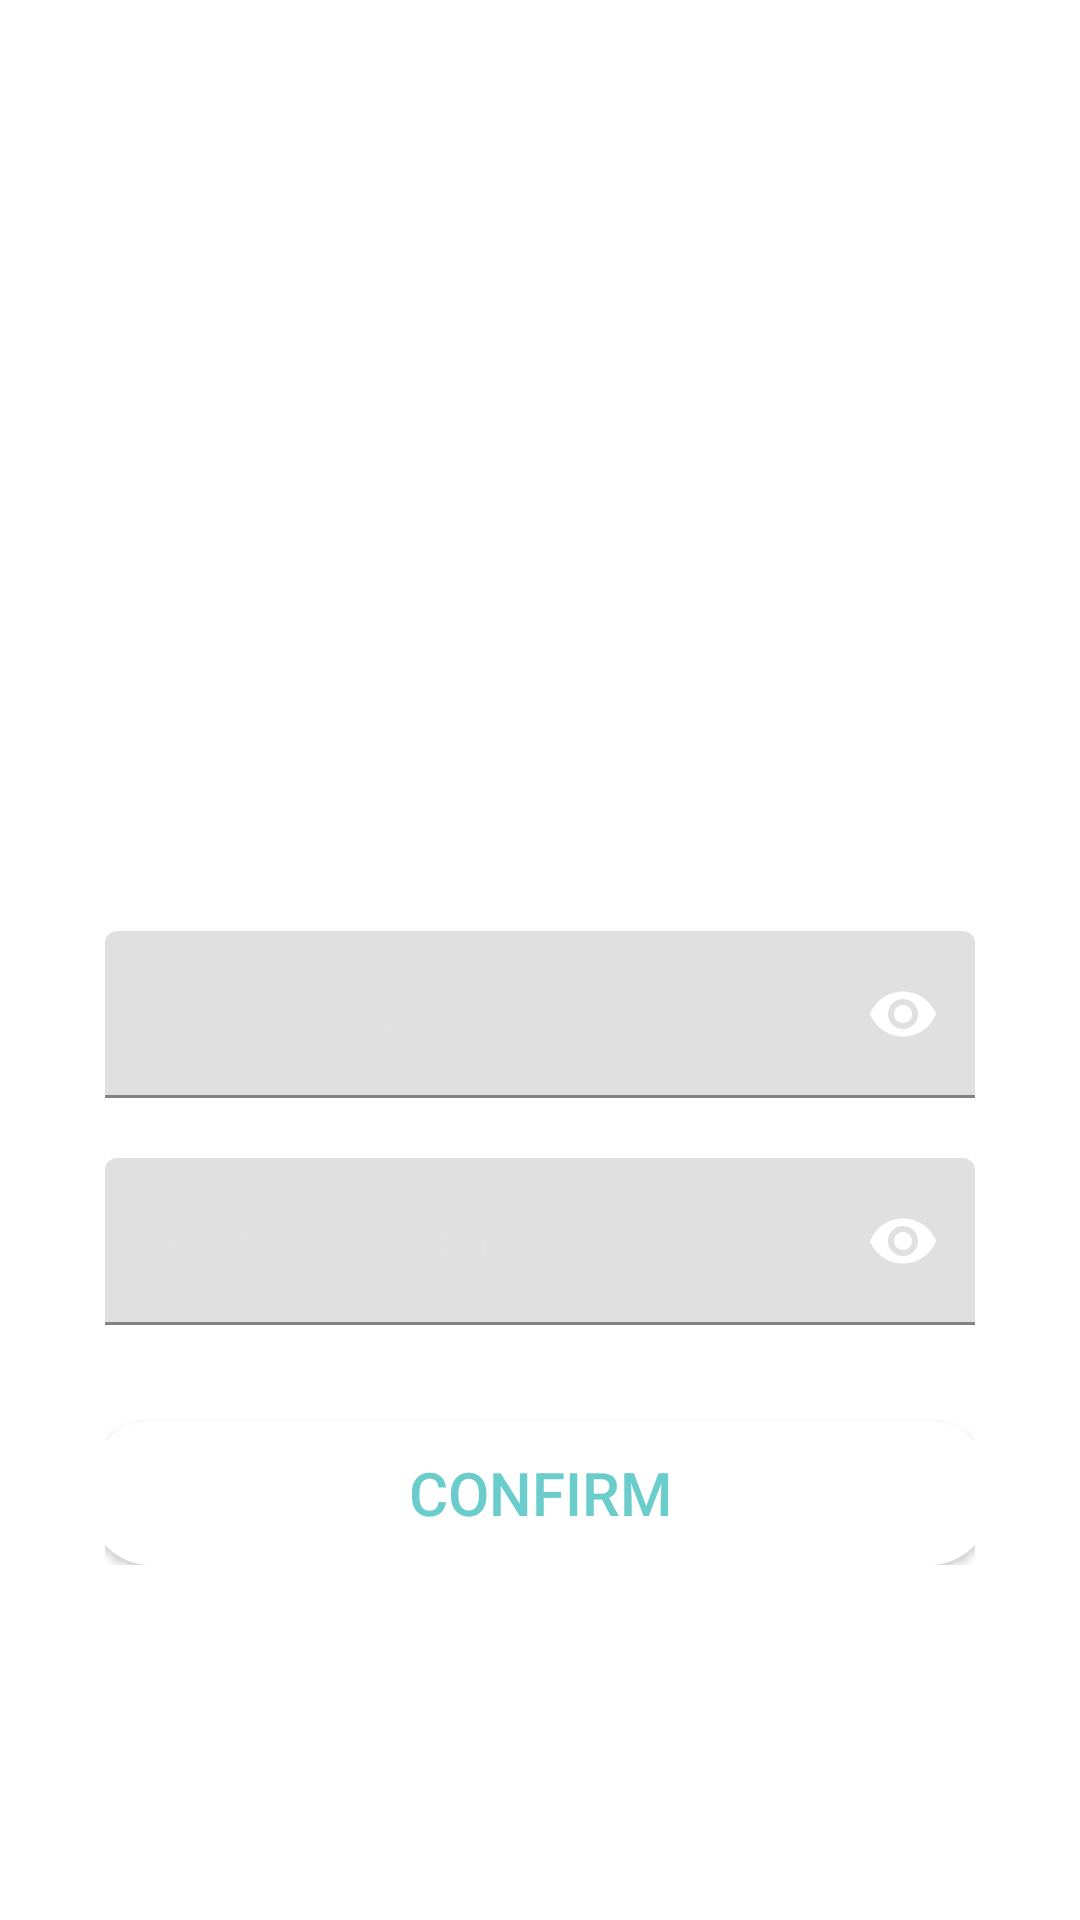

Android layout source for this screen:
<!-- AndroidManifest.xml: application theme AppTheme -->
<!-- res/layout/fragment_reset_password.xml -->
<?xml version="1.0" encoding="utf-8"?>
<ScrollView xmlns:android="http://schemas.android.com/apk/res/android"
    xmlns:app="http://schemas.android.com/apk/res-auto"
    xmlns:tools="http://schemas.android.com/tools"
    android:layout_width="match_parent"
    android:layout_height="match_parent"
    android:fillViewport="true"
    tools:background="@drawable/background_forgot_password">

    <RelativeLayout
        android:layout_width="match_parent"
        android:layout_height="wrap_content">

        <androidx.appcompat.widget.LinearLayoutCompat
            android:layout_width="match_parent"
            android:layout_height="wrap_content"
            android:layout_centerInParent="true"
            android:gravity="center"
            android:orientation="vertical"
            android:padding="35dp">

            <TextView
                android:id="@+id/tv_reset_password"
                android:layout_width="wrap_content"
                android:layout_height="wrap_content"
                android:layout_centerHorizontal="true"
                android:layout_marginTop="120dp"
                android:text="@string/reset_pw_reset_password"
                android:textColor="@color/white"
                android:textSize="30sp"
                android:textStyle="bold" />

            <com.google.android.material.textfield.TextInputLayout
                style="@style/AuthTextInputLayout"
                android:layout_marginTop="32dp"
                android:layout_marginBottom="20dp"
                android:hint="@string/reset_pw_enter_new_pw"
                app:endIconMode="password_toggle">

                <com.google.android.material.textfield.TextInputEditText
                    android:id="@+id/edt_enter_new_pw"
                    style="@style/AuthTextInputEditText"
                    android:imeOptions="actionNext"
                    android:inputType="textPassword" />

            </com.google.android.material.textfield.TextInputLayout>


            <com.google.android.material.textfield.TextInputLayout
                style="@style/AuthTextInputLayout"
                android:layout_marginBottom="32dp"
                android:hint="@string/reset_pw_reenter_new_pw"
                app:endIconMode="password_toggle">

                <com.google.android.material.textfield.TextInputEditText
                    android:id="@+id/edt_reenter_new_pw"
                    style="@style/AuthTextInputEditText"
                    android:imeOptions="actionDone"
                    android:inputType="textPassword" />

            </com.google.android.material.textfield.TextInputLayout>

            <androidx.appcompat.widget.AppCompatButton
                android:id="@+id/btn_confirm"
                android:layout_width="300dp"
                android:layout_height="wrap_content"
                android:layout_centerHorizontal="true"
                android:background="@drawable/bg_radius_20"
                android:text="@string/reset_pw_btn_confirm"
                android:textColor="@color/blue"
                android:textSize="20sp" />

        </androidx.appcompat.widget.LinearLayoutCompat>

    </RelativeLayout>
</ScrollView>
<!-- resources referenced by this layout -->
<resources>
  <color name="blue">#6BCDCB</color>
  <color name="white">#ffffff</color>
  <!-- drawable background_forgot_password: png bitmap (drawable, 61610 bytes) -->
  <!-- drawable bg_radius_20 (drawable) -->
  <?xml version="1.0" encoding="utf-8"?>
  <ripple xmlns:android="http://schemas.android.com/apk/res/android"
      android:color="@color/ripple">
      <item>
          <shape>
              <corners android:radius="20dp" />
              <solid android:color="@color/white" />
          </shape>
      </item>
  </ripple>
  <string name="reset_pw_btn_confirm">Confirm</string>
  <string name="reset_pw_enter_new_pw">Enter new password</string>
  <string name="reset_pw_reenter_new_pw">ReEnter new password</string>
  <string name="reset_pw_reset_password">Reset Password</string>
  <style name="AuthTextInputEditText">
          <item name="android:layout_width">match_parent</item>
          <item name="android:layout_height">wrap_content</item>
          <item name="android:textColor">@color/white</item>
      </style>
  <style name="AuthTextInputLayout">
          <item name="android:layout_width">match_parent</item>
          <item name="android:layout_height">wrap_content</item>
          <item name="android:background">@drawable/bg_text_input_layout</item>
          <item name="android:textColorHint">@color/gray</item>
          <item name="hintTextColor">@color/gray</item>
          <item name="boxStrokeColor">@color/color_text_input_box_stroke</item>
          <item name="endIconTint">@color/white</item>
      </style>
  <style name="AppTheme" parent="Theme.MaterialComponents.Light.NoActionBar">
          <item name="colorPrimary">@color/primary</item>
          <item name="colorPrimaryDark">@color/primaryDark</item>
          <item name="colorAccent">@color/accent</item>
          <item name="autoCompleteTextViewStyle">@style/SearchView</item>
          <item name="actionOverflowButtonStyle">@style/ActionButtonOverflow</item>
          <item name="colorSurface">@color/transparent</item>
          
          <item name="colorOnSecondary">@android:color/white</item>
      </style>
  <color name="ripple">#26000000</color>
  <!-- drawable bg_text_input_layout (drawable) -->
  <?xml version="1.0" encoding="utf-8"?>
  <shape xmlns:android="http://schemas.android.com/apk/res/android"
      android:shape="rectangle">
  
      <solid android:color="#40FFFFFF" />
      <corners
          android:topLeftRadius="4dp"
          android:topRightRadius="4dp" />
  
  </shape>
  <color name="gray">#E1E1E1</color>
  <color name="primary">#0697E5</color>
  <color name="primaryDark">#057BBB</color>
  <color name="accent">#0697E5</color>
  <style name="SearchView" parent="Widget.AppCompat.Light.AutoCompleteTextView">
          <item name="android:textColor">@color/toolBarColor</item>
      </style>
  <style name="ActionButtonOverflow" parent="android:style/Widget.Holo.Light.ActionButton.Overflow">
          <item name="android:tint">@color/toolBarColor</item>
          <item name="android:src">@drawable/ic_dot_menu</item>
          <item name="android:background">?android:attr/actionBarItemBackground</item>
      </style>
  <color name="transparent">@android:color/transparent</color>
  <color name="toolBarColor">@color/white</color>
</resources>
